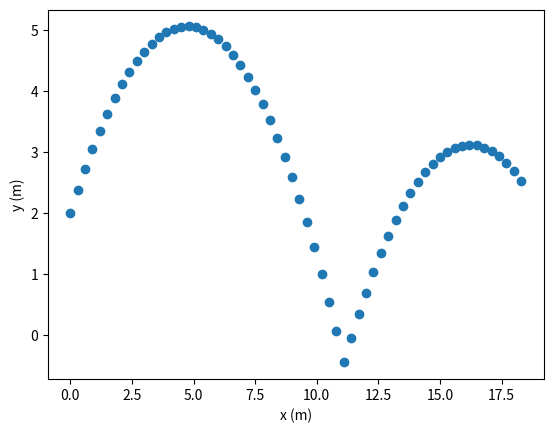

Write Python code to recreate this figure.
# -*- coding: utf-8 -*-
"""
Created on Wed Jan 17 13:42:09 2024

[redacted]
"""

import matplotlib.pyplot as plt


g = 9.81 # m/s^2
dt = 0.05 # s
e = 0.8

xlist = [ 0.0 ] # m
ylist = [ 2.0 ] # m
vx = 6.0 # m/s
vy = 8.0 # m/s

aika = 0.0 # s
maxaika = 3.0 # s

while aika < maxaika:
    if (ylist[-1] < 0.0 and vy < 0.0):
        vy = -e*vy
    else:
        vy -= g*dt
    xlist.append(xlist[-1] + vx*dt)
    ylist.append(ylist[-1] + vy*dt)
    aika += dt

plt.plot(xlist,ylist,"o")
plt.xlabel("x (m)")
plt.ylabel("y (m)")
plt.show()